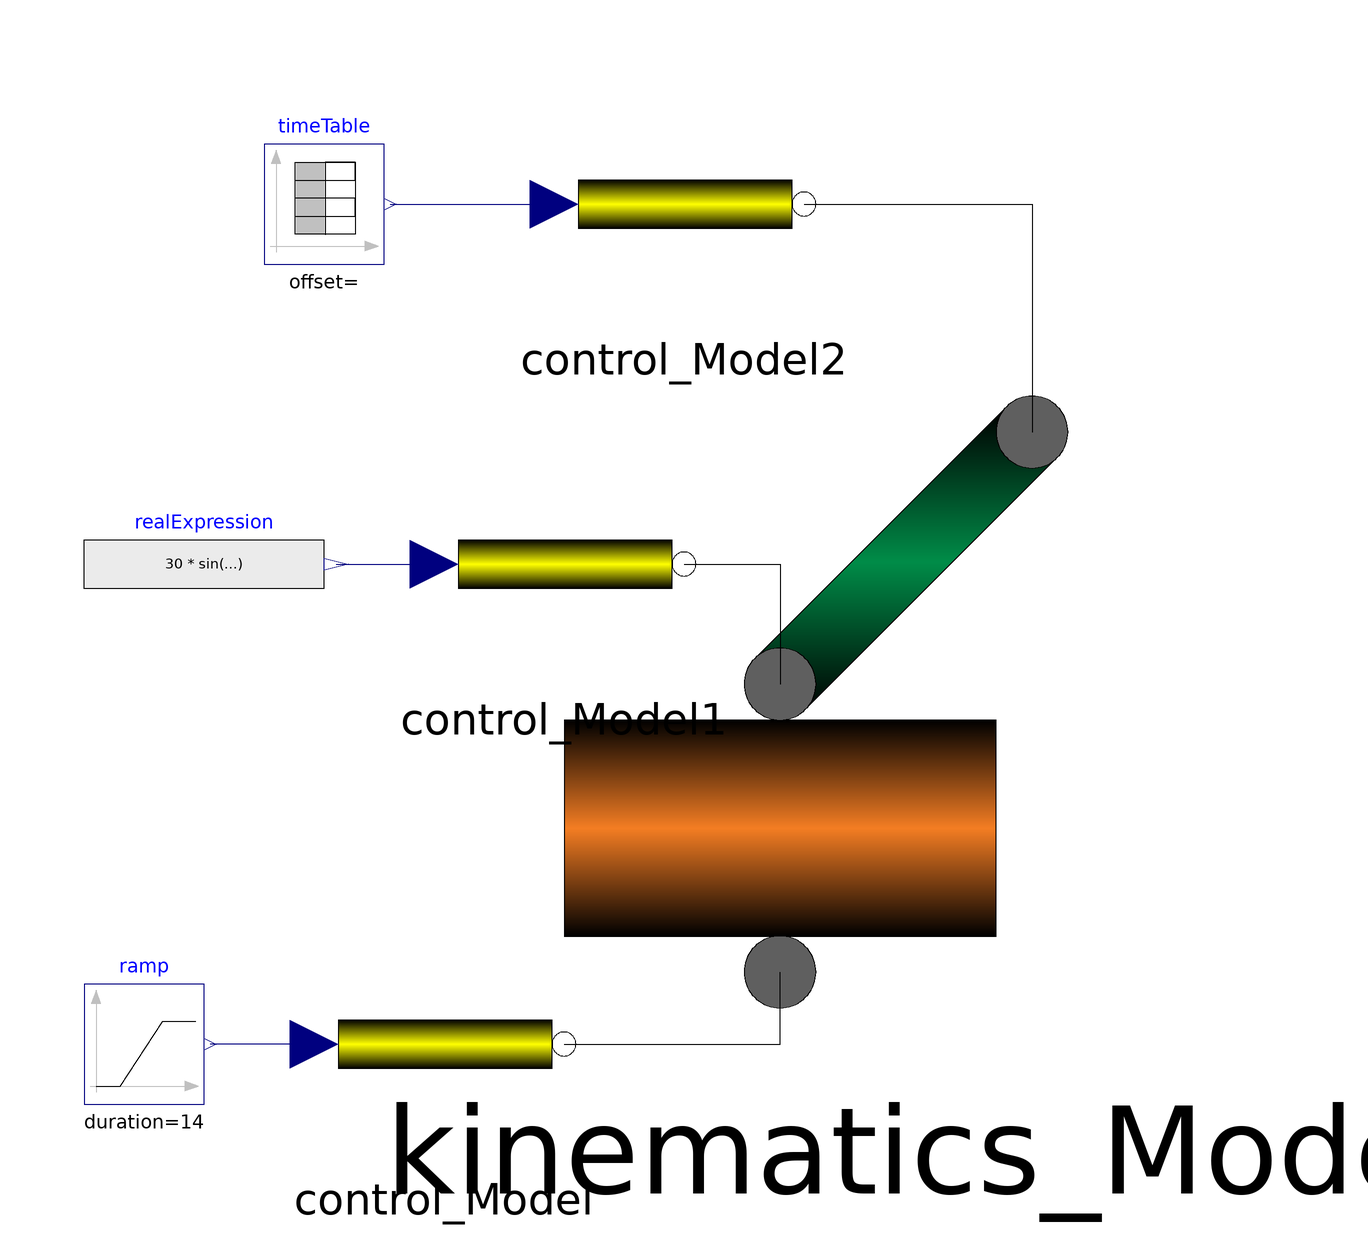

The Modelica model whose source follows is shown above as a component diagram (icons at their Placement, wires along their Line points).

model Test_Model
        RV_2AJ_Kinematics.Kinematics_Model kinematics_Model
          annotation (Placement(transformation(extent={{-20,-80},{100,40}})));
        RV_2AJ_Control.Control_Model control_Model
          annotation (Placement(transformation(extent={{-60,-100},{-20,-60}})));
        RV_2AJ_Control.Control_Model control_Model1
          annotation (Placement(transformation(extent={{-40,-20},{0,20}})));
        RV_2AJ_Control.Control_Model control_Model2
          annotation (Placement(transformation(extent={{-20,40},{20,80}})));
        Modelica.Blocks.Sources.TimeTable timeTable(table=[0,0; 15,70; 25,45])
          annotation (Placement(transformation(extent={{-70,50},{-50,70}})));
        Modelica.Blocks.Sources.RealExpression realExpression(y=30*sin(0.5*time))
          annotation (Placement(transformation(extent={{-100,-10},{-60,10}})));
        Modelica.Blocks.Sources.Ramp ramp(
          height=170,
          duration=14,
          startTime=8)
          annotation (Placement(transformation(extent={{-100,-90},{-80,-70}})));
      equation
        connect(control_Model.flange_b1, kinematics_Model.axis3) annotation (
            Line(points={{-20,-80},{16,-80},{16,-68}}, color={0,0,0}));
        connect(control_Model1.flange_b1, kinematics_Model.axis1)
          annotation (Line(points={{0,0},{16,0},{16,-20}}, color={0,0,0}));
        connect(control_Model2.flange_b1, kinematics_Model.axis2)
          annotation (Line(points={{20,60},{58,60},{58,22}}, color={0,0,0}));
        connect(timeTable.y, control_Model2.u1)
          annotation (Line(points={{-49,60},{-21.6,60}}, color={0,0,127}));
        connect(realExpression.y, control_Model1.u1)
          annotation (Line(points={{-58,0},{-41.6,0}}, color={0,0,127}));
        connect(control_Model.u1, ramp.y)
          annotation (Line(points={{-61.6,-80},{-79,-80}}, color={0,0,127}));
        annotation (
          Icon(coordinateSystem(preserveAspectRatio=false)),
          Diagram(coordinateSystem(preserveAspectRatio=false)),
          experiment(StopTime=30, __Dymola_Algorithm="Dassl"));
      end Test_Model;